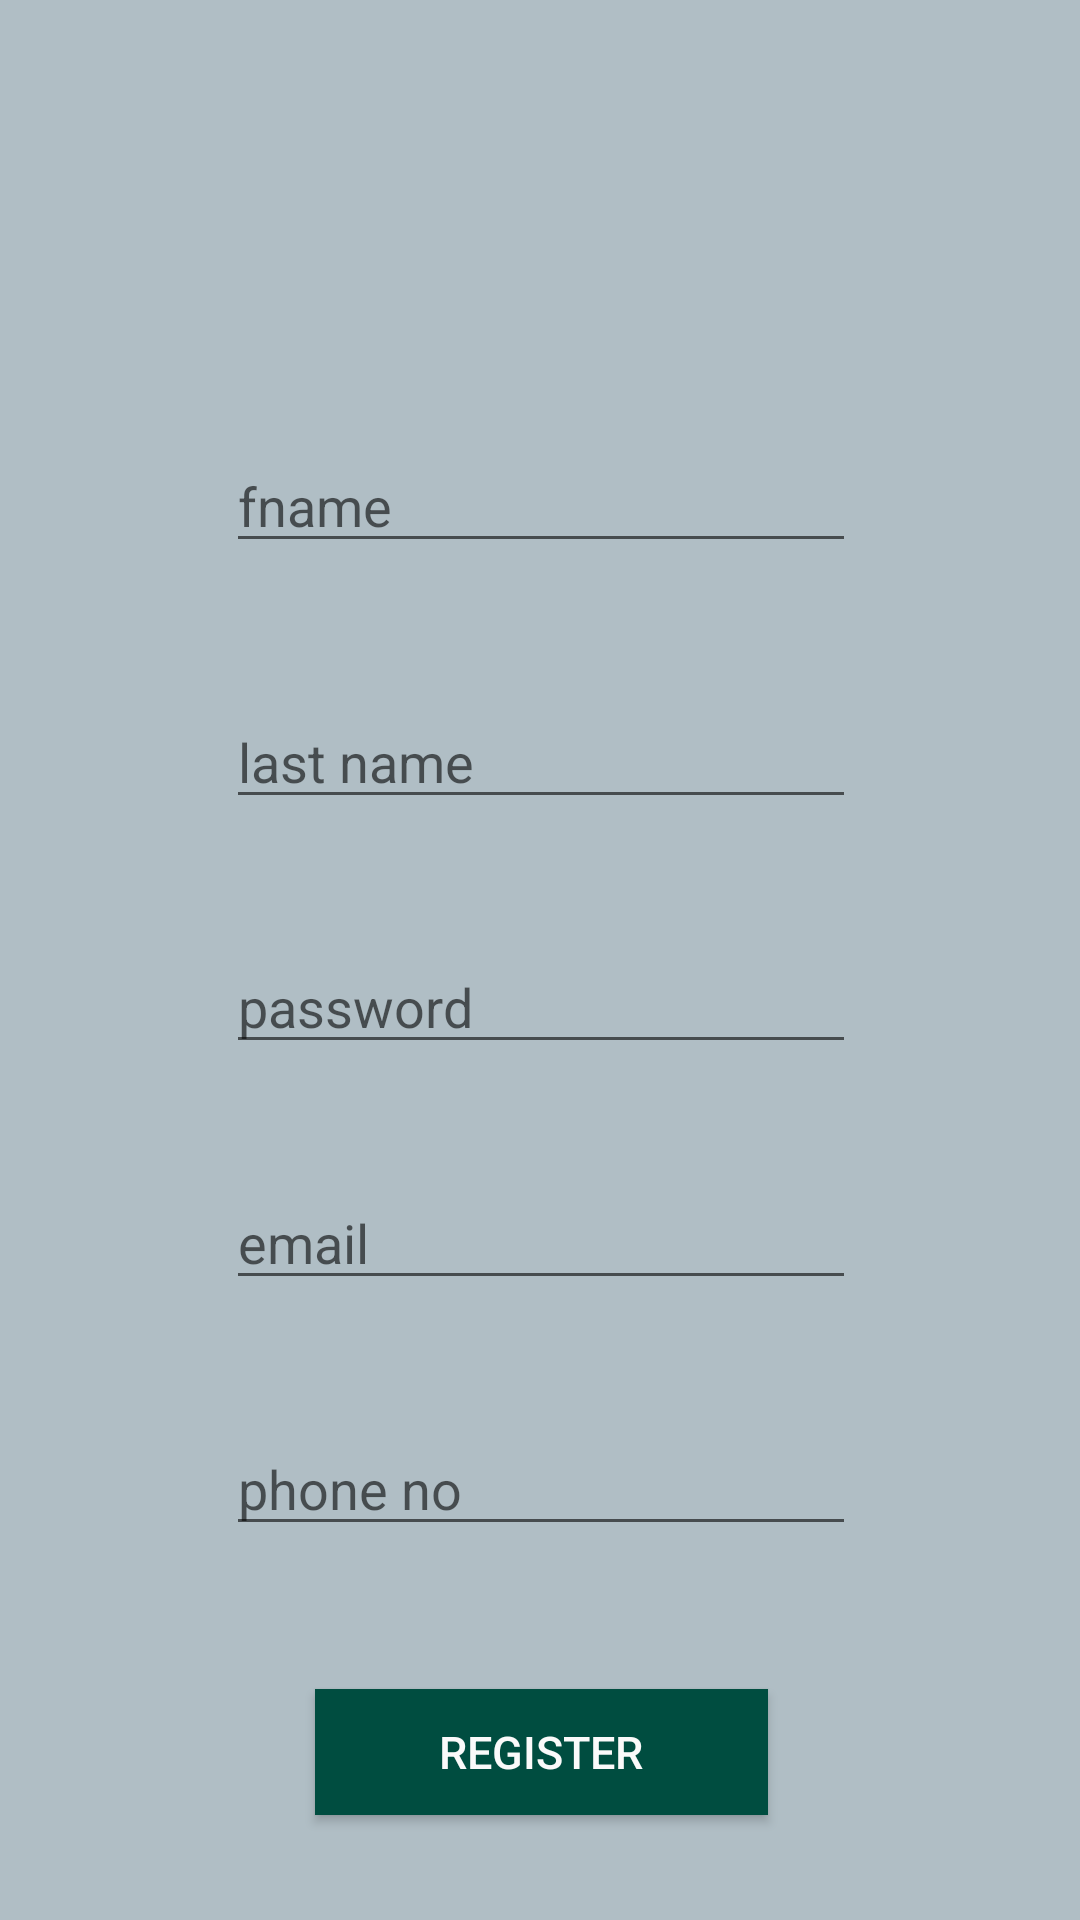

This screen was rendered from an Android layout file. Write that file and the resources it references.
<!-- AndroidManifest.xml: application theme AppTheme -->
<!-- res/layout/activity_user_registration.xml -->
<?xml version="1.0" encoding="utf-8"?>
<android.support.constraint.ConstraintLayout xmlns:android="http://schemas.android.com/apk/res/android"
    xmlns:app="http://schemas.android.com/apk/res-auto"
    xmlns:tools="http://schemas.android.com/tools"
    android:layout_width="match_parent"
    android:layout_height="match_parent"
    android:background="#b0bec5"
    tools:context="com.examples.hp.easymarket.UserRegistration">
    <EditText
        android:id="@+id/txtfname"
        android:layout_width="wrap_content"
        android:layout_height="wrap_content"
        android:layout_marginBottom="8dp"
        android:layout_marginLeft="8dp"
        android:layout_marginRight="8dp"
        android:layout_marginTop="27dp"
        android:ems="10"
        android:hint="fname"
        android:inputType="textPersonName"
        app:layout_constraintBottom_toBottomOf="parent"
        app:layout_constraintHorizontal_bias="0.503"
        app:layout_constraintLeft_toLeftOf="parent"
        app:layout_constraintRight_toRightOf="parent"
        app:layout_constraintTop_toTopOf="parent"
        app:layout_constraintVertical_bias="0.212" />

    <EditText
        android:id="@+id/txtlname"
        android:layout_width="wrap_content"
        android:layout_height="wrap_content"
        android:layout_marginLeft="8dp"
        android:layout_marginRight="8dp"
        android:ems="10"
        android:hint="last name"
        android:inputType="textPersonName"
        app:layout_constraintHorizontal_bias="0.503"
        app:layout_constraintLeft_toLeftOf="parent"
        app:layout_constraintRight_toRightOf="parent"
        app:layout_constraintTop_toTopOf="parent"
        android:layout_marginTop="8dp"
        app:layout_constraintBottom_toBottomOf="parent"
        android:layout_marginBottom="8dp"
        app:layout_constraintVertical_bias="0.384" />

    <EditText
        android:id="@+id/txtpass"
        android:layout_width="wrap_content"
        android:layout_height="wrap_content"
        android:layout_marginLeft="8dp"
        android:layout_marginRight="8dp"
        android:ems="10"
        android:hint="password"
        android:inputType="textPassword"
        app:layout_constraintHorizontal_bias="0.503"
        app:layout_constraintLeft_toLeftOf="parent"
        app:layout_constraintRight_toRightOf="parent"
        app:layout_constraintTop_toTopOf="parent"
        android:layout_marginTop="8dp"
        app:layout_constraintBottom_toBottomOf="parent"
        android:layout_marginBottom="8dp"
        app:layout_constraintVertical_bias="0.524" />

    <EditText
        android:id="@+id/txtemail"
        android:layout_width="wrap_content"
        android:layout_height="wrap_content"
        android:layout_marginLeft="8dp"
        android:layout_marginRight="8dp"
        android:ems="10"
        android:hint="email"
        android:inputType="textEmailAddress"
        app:layout_constraintHorizontal_bias="0.503"
        app:layout_constraintLeft_toLeftOf="parent"
        app:layout_constraintRight_toRightOf="parent"
        app:layout_constraintTop_toTopOf="parent"
        android:layout_marginTop="8dp"
        app:layout_constraintBottom_toBottomOf="parent"
        android:layout_marginBottom="8dp"
        app:layout_constraintVertical_bias="0.659" />

    <EditText
        android:id="@+id/txtphone"
        android:layout_width="wrap_content"
        android:layout_height="wrap_content"
        android:layout_marginLeft="8dp"
        android:layout_marginRight="8dp"
        android:ems="10"
        android:hint="phone no"
        android:inputType="phone"
        app:layout_constraintHorizontal_bias="0.503"
        app:layout_constraintLeft_toLeftOf="parent"
        app:layout_constraintRight_toRightOf="parent"
        app:layout_constraintBottom_toBottomOf="parent"
        android:layout_marginBottom="8dp"
        app:layout_constraintTop_toTopOf="parent"
        android:layout_marginTop="8dp"
        app:layout_constraintVertical_bias="0.8" />

    <Button
        android:id="@+id/btnreg"
        android:layout_width="151dp"
        android:layout_height="42dp"
        android:layout_marginLeft="8dp"
        android:layout_marginRight="8dp"
        android:text="register"
        android:background="#004d40"
        android:textColor="#fafafa"
        android:textSize="15sp"
        app:layout_constraintHorizontal_bias="0.502"
        app:layout_constraintLeft_toLeftOf="parent"
        app:layout_constraintRight_toRightOf="parent"
        app:layout_constraintBottom_toBottomOf="parent"
        android:layout_marginBottom="35dp" />
</android.support.constraint.ConstraintLayout>
<!-- resources referenced by this layout -->
<resources>
  <style name="AppTheme" parent="Theme.AppCompat.Light.DarkActionBar">
          
          <item name="colorPrimary">@color/colorPrimary</item>
          <item name="colorPrimaryDark">@color/colorPrimaryDark</item>
          <item name="colorAccent">@color/colorAccent</item>
  
          <item name="background">@color/background</item>
  
  
  
  
      </style>
  <color name="colorPrimary">#004d40</color>
  <color name="colorPrimaryDark">#00251a</color>
  <color name="colorAccent">#FF4081</color>
  <color name="background">#39796b</color>
</resources>
